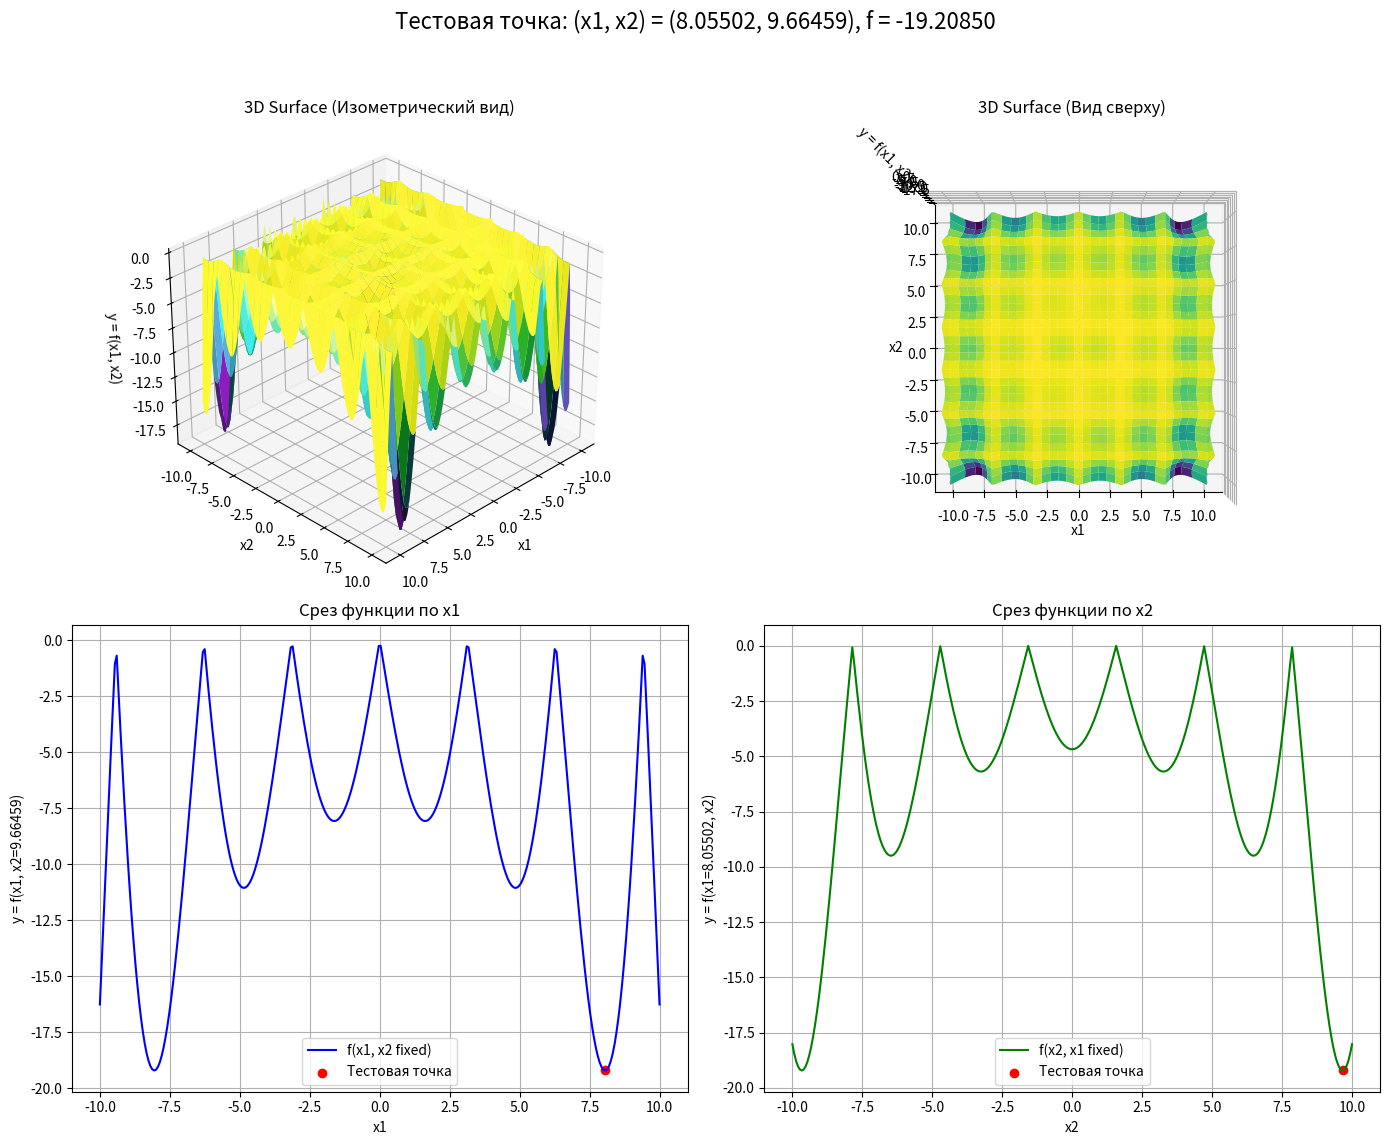

Generate this figure with matplotlib:
import numpy
import matplotlib.pyplot as plt
from matplotlib.colors import LightSource

def func1(x1, x2):
    r = numpy.sqrt(x1**2 + x2**2)
    val = numpy.sin(x1) * numpy.cos(x2) * numpy.exp(numpy.abs(1 - r / numpy.pi))
    return -numpy.abs(val)

def makeData():
    # Создаем сетку значений по x1 и x2 в диапазоне [-10, 10]
    x1 = numpy.linspace(-10, 10, 100)
    x2 = numpy.linspace(-10, 10, 100)
    xgrid, ygrid = numpy.meshgrid(x1, x2)
    Z = func1(xgrid, ygrid)
    return xgrid, ygrid, Z

if __name__ == '__main__':
    # Тестовая точка
    x10, x20 = 8.05502, 9.66459
    y0 = func1(x10, x20)

    xgrid, ygrid, Z = makeData()

    fig = plt.figure(figsize=(14, 12))
    
    # 1. Трехмерная поверхность (изометрический вид с освещением)
    ax1 = fig.add_subplot(2, 2, 1, projection='3d')
    ls = LightSource(azdeg=315, altdeg=45)
    rgb = ls.shade(Z, cmap=plt.cm.viridis)
    surf1 = ax1.plot_surface(xgrid, ygrid, Z, facecolors=rgb, rcount=40, ccount=40, linewidth=0, shade=False)
    ax1.set_xlabel('x1')
    ax1.set_ylabel('x2')
    ax1.set_zlabel('y = f(x1, x2)')
    ax1.set_title('3D Surface (Изометрический вид)')
    ax1.view_init(elev=30, azim=45)

    # 2. Трехмерная поверхность (вид сверху - перпендикулярно XOY)
    ax2 = fig.add_subplot(2, 2, 2, projection='3d')
    surf2 = ax2.plot_surface(xgrid, ygrid, Z, cmap='viridis', rcount=40, ccount=40, linewidth=0, antialiased=True)
    ax2.set_xlabel('x1')
    ax2.set_ylabel('x2')
    ax2.set_zlabel('y = f(x1, x2)')
    ax2.set_title('3D Surface (Вид сверху)')
    ax2.view_init(elev=90, azim=-90)

    # 3. График y = f(x1) при фиксированном x2 = x20
    ax3 = fig.add_subplot(2, 2, 3)
    x1_line = numpy.linspace(-10, 10, 300)
    y_slice1 = func1(x1_line, x20)
    ax3.plot(x1_line, y_slice1, color='blue', label='f(x1, x2 fixed)')
    ax3.scatter(x10, y0, color='red', label='Тестовая точка')
    ax3.set_xlabel('x1')
    ax3.set_ylabel(f'y = f(x1, x2={x20:.5f})')
    ax3.set_title('Срез функции по x1')
    ax3.legend()
    ax3.grid(True)

    # 4. График y = f(x2) при фиксированном x1 = x10
    ax4 = fig.add_subplot(2, 2, 4)
    x2_line = numpy.linspace(-10, 10, 300)
    y_slice2 = func1(x10, x2_line)
    ax4.plot(x2_line, y_slice2, color='green', label='f(x2, x1 fixed)')
    ax4.scatter(x20, y0, color='red', label='Тестовая точка')
    ax4.set_xlabel('x2')
    ax4.set_ylabel(f'y = f(x1={x10:.5f}, x2)')
    ax4.set_title('Срез функции по x2')
    ax4.legend()
    ax4.grid(True)

    fig.suptitle(f'Тестовая точка: (x1, x2) = ({x10:.5f}, {x20:.5f}), f = {y0:.5f}', fontsize=16)

    plt.tight_layout(rect=[0, 0.03, 1, 0.95])
    plt.show()

